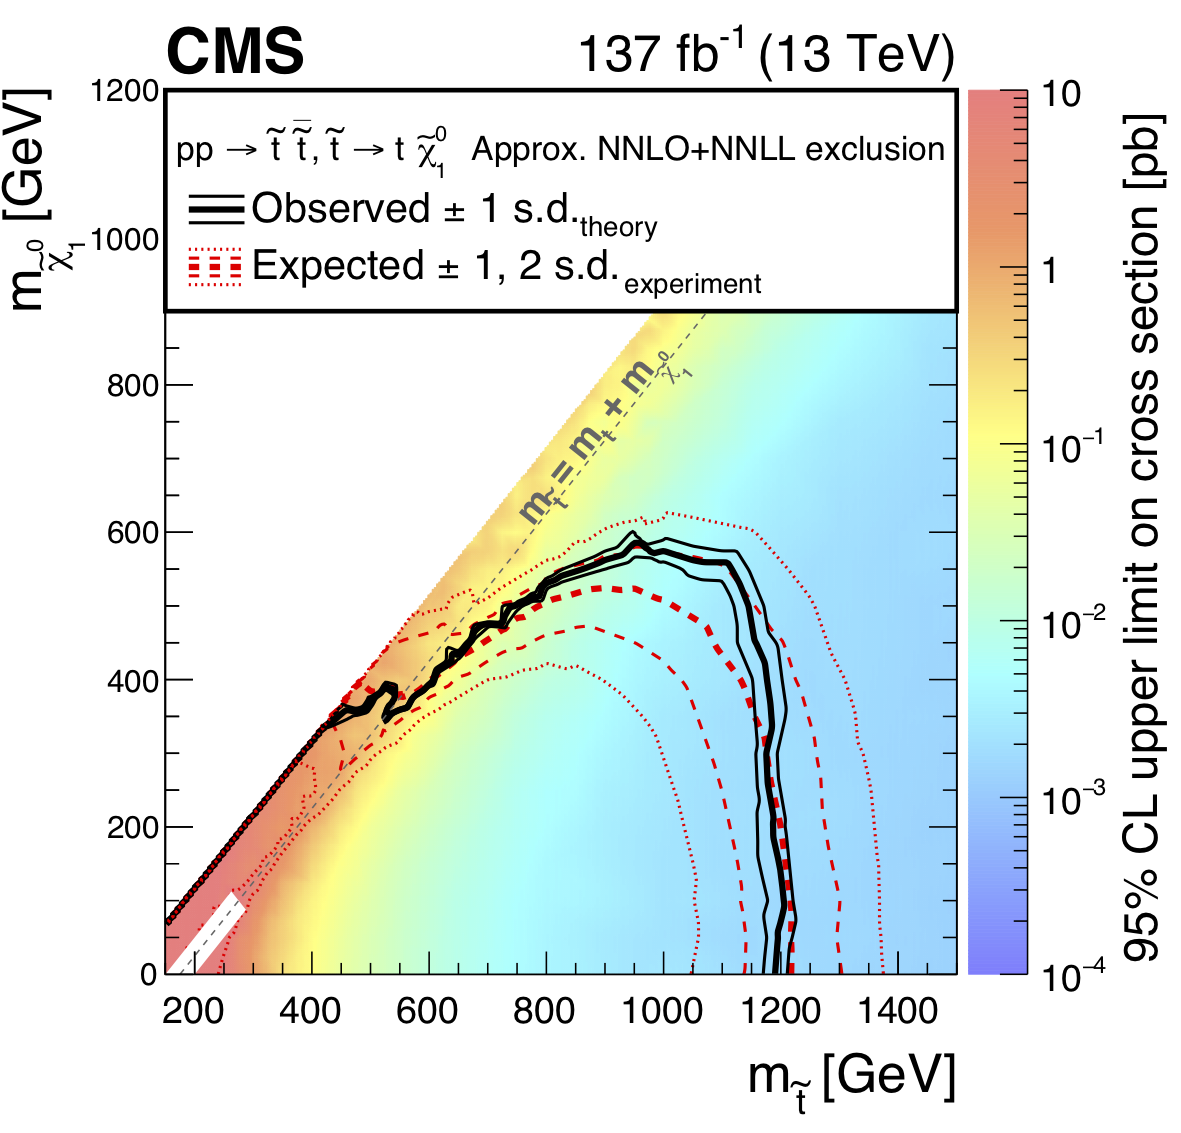

The file beside this chart, header and first rows:
x, Curve1
177, 90.35
202.6, 117.5
228.2, 143.4
255.5, 169.2
281.1, 195
306.7, 220.8
334, 248
359.6, 273.9
385.2, 301
412.5, 326.9
431.3, 340.5
448.3, 356.1
468.8, 360.9
490.1, 360.2
498.7, 371.1
514.9, 383.3
526.8, 354.7
536.2, 367
538.8, 355.4
539.6, 390.8
543.9, 384.6
552.4, 360.2
561, 362.9
571.2, 375.1
579.7, 379.9
586.5, 387.4
608.7, 403
620.7, 415.9
644.6, 435.6
667.6, 449.2
683.8, 471
694, 477.8
715.4, 477.1
723.9, 473.7
736.7, 494.8
743.5, 501.5
767.4, 506.3
781.9, 515.1
795.6, 523.3
806.7, 533.5
819.5, 540.3
851, 548.4
898.8, 562.7
929.5, 570.2
948.3, 584.5
959.4, 587.2
973, 579.7
982.4, 573.6
1001, 576.3
1025, 569.5
1053, 563.4
1069, 558
1098, 560.7
1110, 558
1119, 548.4
1128, 534.2
1137, 517.9
1144, 501.5
1150, 480.5
1154, 451.9
... 12 more rows
